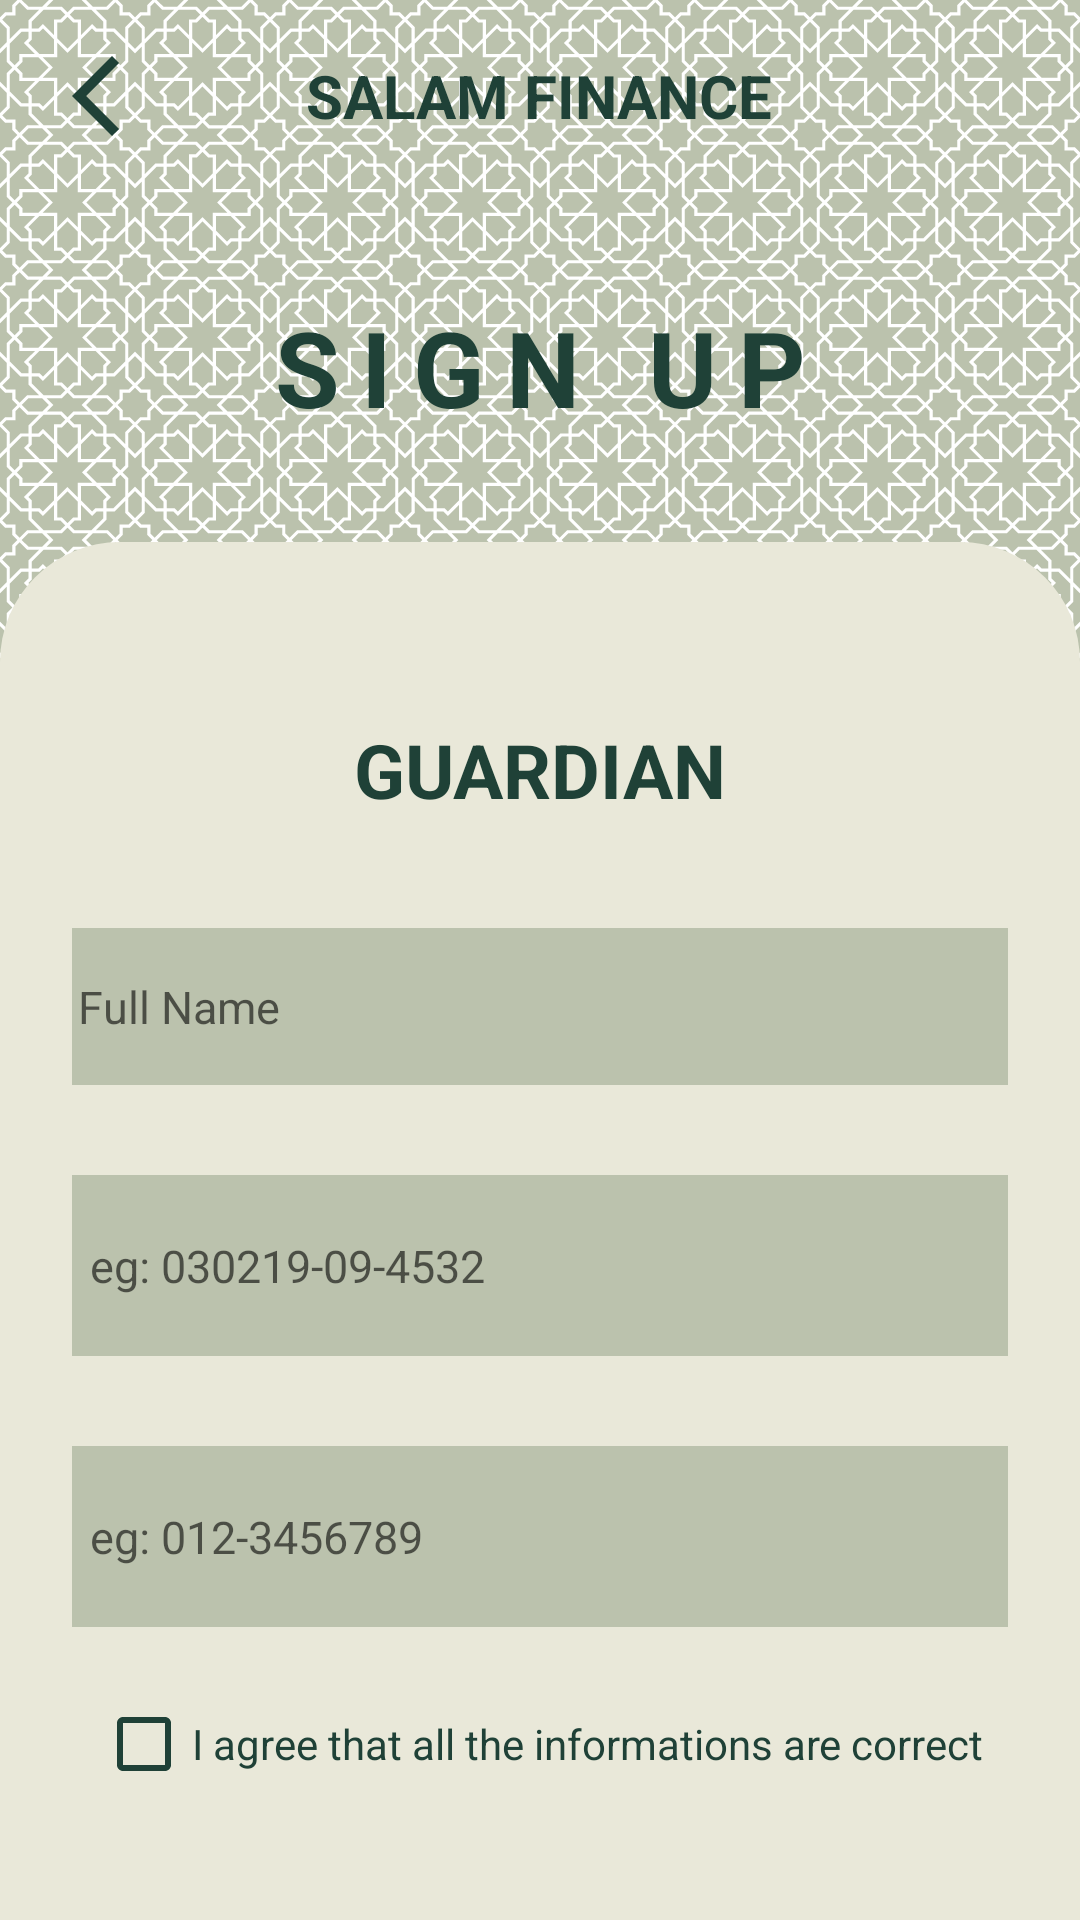

Layout XML and referenced resources for this Android screen:
<!-- AndroidManifest.xml: application theme Theme.AppCompat.Light.NoActionBar -->
<!-- res/layout/guardiansignup.xml -->
<?xml version="1.0" encoding="utf-8"?>
<LinearLayout
    xmlns:android="http://schemas.android.com/apk/res/android"
    xmlns:tools="http://schemas.android.com/tools"
    android:layout_width="match_parent"
    android:layout_height="match_parent"
    android:background="@drawable/background2"
    android:gravity="center"
    android:orientation="vertical"
    tools:context=".GuardianSignUpActivity">

    <include layout="@layout/toolbar_general" />

    <TextView
        android:layout_width="match_parent"
        android:layout_height="wrap_content"
        android:text="@string/signup_head"
        android:layout_marginTop="35dp"
        android:layout_marginBottom="35dp"
        android:textSize="35sp"
        android:textColor="@color/tepapagreen"
        android:textStyle="bold"
        android:gravity="center"
        android:letterSpacing="0.2"/>

    <LinearLayout
        android:id="@+id/linearLayout"
        android:layout_width="match_parent"
        android:layout_height="match_parent"
        android:background="@drawable/paddingtopcorner_bg"
        android:gravity="center_horizontal"
        android:orientation="vertical"
        android:padding="24dp">

        <TextView
            android:layout_width="wrap_content"
            android:layout_height="wrap_content"
            android:layout_marginTop="35dp"
            android:text="@string/guardian_head"
            android:textColor="@color/tepapagreen"
            android:textSize="25sp"
            android:textStyle="bold" />

        <EditText
            android:id="@+id/fullname"
            android:layout_width="340dp"
            android:layout_height="wrap_content"
            android:layout_marginTop="36dp"
            android:background="@drawable/text_bg"
            android:gravity="center_vertical"
            android:hint="@string/name"
            android:inputType="text"
            android:maxLength="100"
            android:padding="16dp"
            android:textColor="@color/tepapagreen"
            android:textSize="15sp" />

        <EditText
            android:id="@+id/ic_num"
            android:layout_width="340dp"
            android:layout_height="wrap_content"
            android:layout_marginTop="30dp"
            android:background="@drawable/text_bg"
            android:gravity="center_vertical"
            android:hint="@string/ic_num"
            android:inputType="number"
            android:maxLength="14"
            android:padding="20dp"
            android:textColor="@color/tepapagreen"
            android:textSize="15sp" />

        <EditText
            android:id="@+id/phonenum"
            android:layout_width="340dp"
            android:layout_height="wrap_content"
            android:layout_marginTop="30dp"
            android:background="@drawable/text_bg"
            android:gravity="center_vertical"
            android:hint="@string/phoneNum"
            android:inputType="phone"
            android:maxLength="11"
            android:padding="20dp"
            android:textColor="@color/tepapagreen"
            android:textSize="15sp" />

        <CheckBox
            android:id="@+id/agreement"
            android:layout_width="wrap_content"
            android:layout_height="48dp"
            android:layout_marginTop="15dp"
            android:drawablePadding="8dp"
            android:text="@string/agreement"
            android:textSize="14sp"
            android:textColor="@color/tepapagreen"
            android:buttonTint="@color/tepapagreen"/>

        <Button
            android:id="@+id/guardianNextButton"
            style="@android:style/Widget.Button"
            android:layout_width="230dp"
            android:layout_height="60dp"
            android:layout_marginTop="50dp"
            android:background="@drawable/tepagreen_bkg"
            android:padding="8dp"
            android:text="@string/next_btn"
            android:textColor="@color/white"
            android:textSize="20sp" />
    </LinearLayout>
</LinearLayout>
<!-- res/layout/toolbar_general.xml (included above) -->
<?xml version="1.0" encoding="utf-8"?>
<RelativeLayout xmlns:android="http://schemas.android.com/apk/res/android"
    android:layout_width="match_parent"
    android:layout_height="wrap_content"
    >

    <RelativeLayout
        android:id="@+id/toolbar_general"
        android:layout_width="match_parent"
        android:layout_height="wrap_content"
        android:padding="16dp">

        <ImageView
            android:id="@+id/back_icon"
            android:layout_width="wrap_content"
            android:layout_height="wrap_content"
            android:layout_centerVertical="true"
            android:src="@drawable/baseline_arrow_back_ios_new_24" />

        <TextView
            android:id="@+id/salam_toolbar"
            android:layout_width="wrap_content"
            android:layout_height="wrap_content"
            android:layout_centerInParent="true"
            android:textColor="@color/tepapagreen"
            android:textSize="20sp"
            android:textStyle="bold"
            android:text="@string/salamfinance" />



    </RelativeLayout>
</RelativeLayout>
<!-- resources referenced by this layout -->
<resources>
  <color name="tepapagreen">#1F4137</color>
  <color name="white">#FFFFFFFF</color>
  <!-- drawable background2: png bitmap (drawable, 153659 bytes) -->
  <!-- drawable baseline_arrow_back_ios_new_24 (drawable) -->
  <vector android:height="32dp" android:tint="#1F4137"
      android:viewportHeight="24" android:viewportWidth="24"
      android:width="32dp" xmlns:android="http://schemas.android.com/apk/res/android">
      <path android:fillColor="@android:color/white" android:pathData="M17.77,3.77l-1.77,-1.77l-10,10l10,10l1.77,-1.77l-8.23,-8.23z"/>
  </vector>
  <!-- drawable paddingtopcorner_bg (drawable) -->
  <?xml version="1.0" encoding="utf-8"?>
  <selector xmlns:android="http://schemas.android.com/apk/res/android">
  
      <item>
          <shape android:shape="rectangle">
              <corners android:topLeftRadius="40dp" android:topRightRadius="40dp"
                  android:bottomLeftRadius="0dp" android:bottomRightRadius="0dp"/>
              <solid android:color="@color/satin"/>
          </shape>
      </item>
  </selector>
  <!-- drawable tepagreen_bkg (drawable) -->
  <?xml version="1.0" encoding="utf-8"?>
  <selector xmlns:android="http://schemas.android.com/apk/res/android">
  
      <item>
          <shape android:shape="rectangle">
              <corners android:radius="40dp"/>
              <solid android:color="@color/tepapagreen"/>
              <stroke android:color="@color/tepapagreen" android:width="1dp"/>
          </shape>
      </item>
  </selector>
  <!-- drawable text_bg (drawable) -->
  <?xml version="1.0" encoding="utf-8"?>
  <selector xmlns:android="http://schemas.android.com/apk/res/android">
  
      <item>
          <shape android:shape="rectangle">
              <corners android:radius="10dp"/>
              <solid android:color="@color/clayash"/>
          </shape>
      </item>
  </selector>
  <string name="agreement">I agree that all the informations are correct</string>
  <string name="guardian_head">GUARDIAN</string>
  <string name="ic_num">eg: 030219-09-4532</string>
  <string name="name">Full Name</string>
  <string name="next_btn">NEXT</string>
  <string name="phoneNum">eg: 012-3456789</string>
  <string name="salamfinance">SALAM FINANCE</string>
  <string name="signup_head">SIGN UP</string>
  <color name="satin">#E9E8D9</color>
  <color name="clayash">#BBC2AD</color>
</resources>
